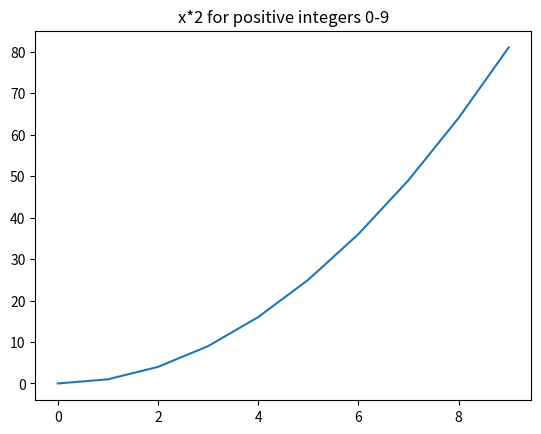

Source code (Python):
import matplotlib.pyplot as plt

numbers = list(range(10))
squares = [number**2 for number in numbers]

print(numbers)
print(squares)

plt.plot(numbers, squares)
plt.title("x*2 for positive integers 0-9")
plt.show()